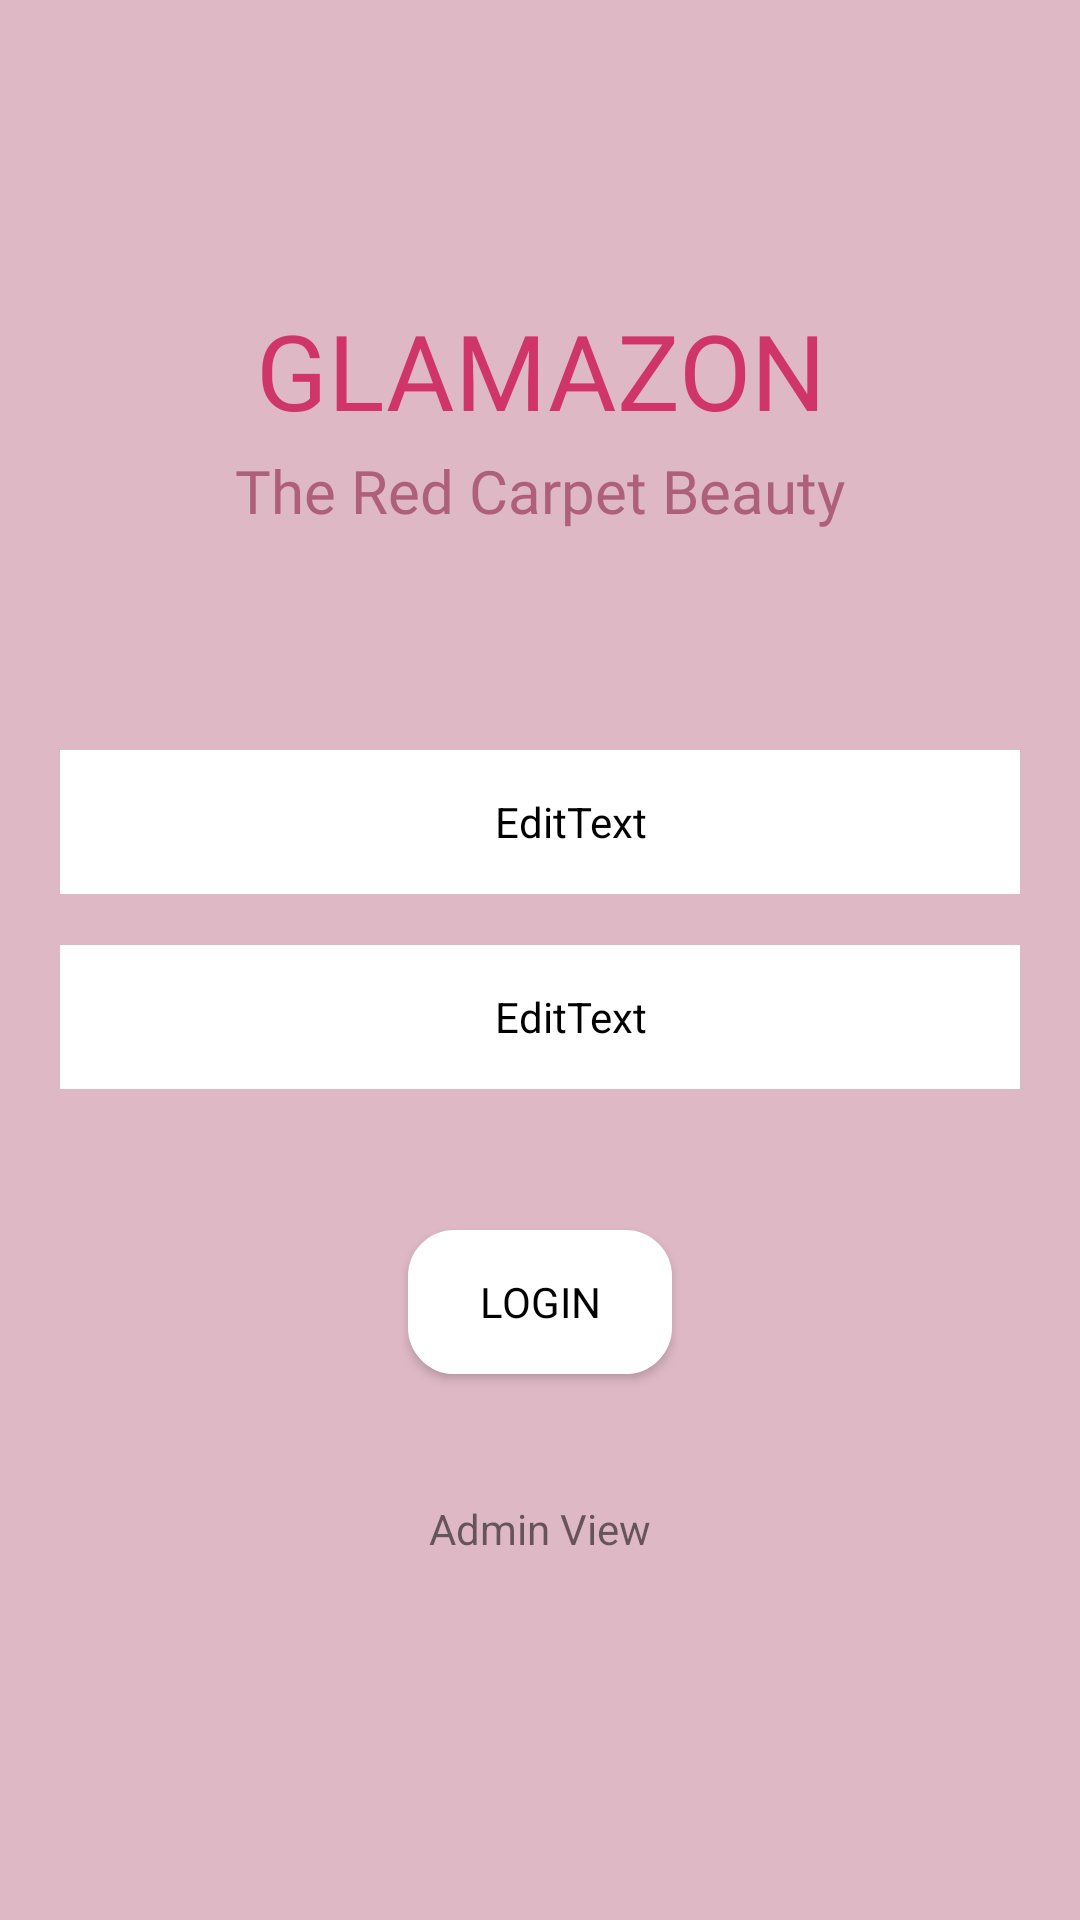

Reconstruct the res/layout file that produces this screen, plus the resources it refers to.
<!-- AndroidManifest.xml: activity theme Theme.Normal -->
<!-- res/layout/activity_main.xml -->
<?xml version="1.0" encoding="utf-8"?>
<RelativeLayout xmlns:android="http://schemas.android.com/apk/res/android"
    xmlns:app="http://schemas.android.com/apk/res-auto"
    xmlns:tools="http://schemas.android.com/tools"
    android:layout_width="match_parent"
    android:layout_height="match_parent"
    android:orientation="vertical"
    tools:context=".MainActivity"
    android:background="@color/pink" >

    <TextView
        android:layout_width="match_parent"
        android:layout_height="wrap_content"
        android:layout_centerHorizontal="true"
        android:layout_marginTop="100dp"
        android:fontFamily="@font/cairo_semibold"
        android:text="GLAMAZON"
        android:textAlignment="center"
        android:textColor="#D0356A"
        android:textSize="35sp" />

    <TextView
        android:layout_width="match_parent"
        android:layout_height="wrap_content"
        android:layout_marginTop="150dp"
        android:fontFamily="@font/atma_medium"
        android:text="@string/caption_text"
        android:textAlignment="center"
        android:textColor="#AE607B"
        android:textSize="20sp" />

    <EditText
        android:id="@+id/mobile_edittext"
        android:layout_width="match_parent"
        android:layout_height="48dp"
        android:layout_marginLeft="20dp"
        android:layout_marginTop="250dp"
        android:layout_marginRight="20dp"
        android:inputType="phone"
        android:background="@drawable/edit_text_border"
        android:fontFamily="@font/roboto_mono_light"
        android:hint="@string/Edit_Text"
        android:maxLength="10"
        android:paddingLeft="20dp"
        android:textColorHint="@color/white"
        android:backgroundTint="@color/white"
        android:textSize="19sp" />

    <EditText
        android:id="@+id/password_edittext"
        android:layout_width="match_parent"
        android:layout_height="48dp"
        android:layout_alignParentTop="true"
        android:layout_marginLeft="20dp"
        android:layout_marginTop="315dp"
        android:layout_marginRight="20dp"
        android:inputType="textPassword"
        android:background="@drawable/edit_text_border"
        android:fontFamily="@font/roboto_mono_light"
        android:hint="@string/Edit_Text1"
        android:paddingLeft="20dp"
        android:textColorHint="@color/white"
        android:backgroundTint="@color/white"
        android:textSize="19sp" />

    <Button
        android:id="@+id/LOGIN"
        android:layout_width="wrap_content"
        android:layout_height="wrap_content"
        android:layout_centerHorizontal="true"
        android:layout_marginLeft="50dp"
        android:layout_marginTop="410dp"
        android:fontFamily="@font/fredoka_one"
        android:background="@drawable/button_new_bg2"
        android:text="LOGIN"
        android:textColor="@color/black"/>

    <TextView
        android:id="@+id/admin"
        android:layout_width="match_parent"
        android:layout_height="wrap_content"
        android:text="Admin View"
        android:textAlignment="center"
        android:layout_marginTop="500dp" />

</RelativeLayout>
<!-- resources referenced by this layout -->
<resources>
  <color name="black">#FF000000</color>
  <color name="pink">#DEB8C5</color>
  <color name="white">#FFFFFFFF</color>
  <!-- drawable button_new_bg2 (drawable) -->
  <?xml version="1.0" encoding="utf-8"?>
  <shape android:shape="rectangle" xmlns:android="http://schemas.android.com/apk/res/android">
  
  
      <solid android:color="@color/white" />
      <corners android:radius="15dp" />
      <stroke android:color="@color/white"
          android:width="1dp" />
  </shape>
  <!-- drawable edit_text_border (drawable) -->
  <shape
          xmlns:android="http://schemas.android.com/apk/res/android"
          android:shape="rectangle">
          <solid
              android:color="@android:color/transparent"/>
  
          <corners
              android:bottomRightRadius="12dp"
              android:bottomLeftRadius="12dp"
              android:topLeftRadius="12dp"
              android:topRightRadius="12dp"/>
          <stroke
              android:color="@color/white"
              android:width="2dp"/>
  </shape>
  <string name="Edit_Text">MOBILE</string>
  <string name="Edit_Text1">PASSWORD</string>
  <string name="caption_text">The Red Carpet Beauty</string>
  <style name="Theme.Normal" parent="Theme.AppCompat.DayNight.NoActionBar">
          
          <item name="colorPrimary">@color/purple_500</item>
          <item name="colorPrimaryVariant">@color/purple_700</item>
          <item name="colorOnPrimary">@color/white</item>
          
          <item name="colorSecondary">@color/teal_200</item>
          <item name="colorSecondaryVariant">@color/teal_700</item>
          <item name="colorOnSecondary">@color/black</item>
          <item name="background">@color/pink</item>
          
          <item name="android:statusBarColor">?attr/background</item>
          
      </style>
  <color name="purple_500">#FF6200EE</color>
  <color name="purple_700">#FF3700B3</color>
  <color name="teal_200">#FF03DAC5</color>
  <color name="teal_700">#FF018786</color>
</resources>
